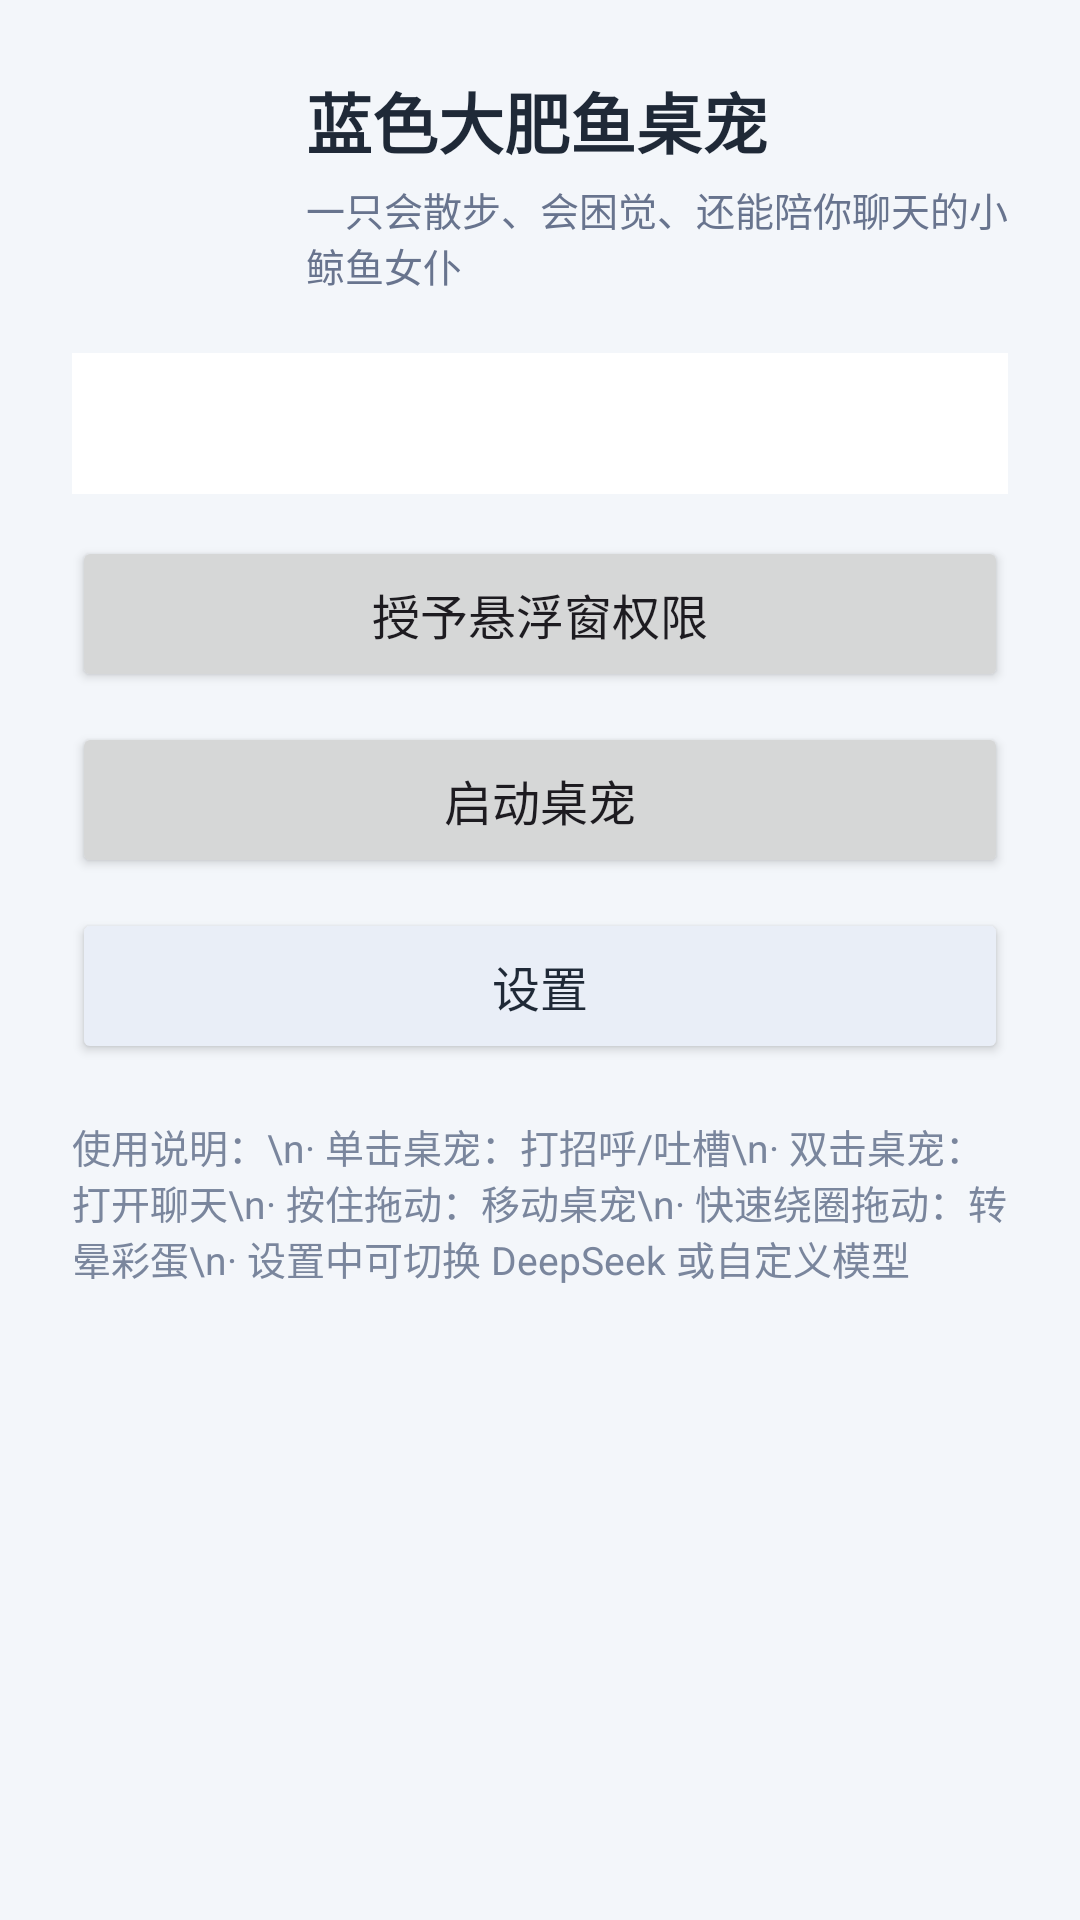

The Android layout XML behind this screen, and the referenced resources:
<!-- AndroidManifest.xml: application theme Theme.DeepFish -->
<!-- res/layout/activity_main.xml -->
<?xml version="1.0" encoding="utf-8"?>
<ScrollView xmlns:android="http://schemas.android.com/apk/res/android"
    android:layout_width="match_parent"
    android:layout_height="match_parent"
    android:background="@color/bg_main"
    android:fillViewport="true">

    <LinearLayout
        android:layout_width="match_parent"
        android:layout_height="wrap_content"
        android:orientation="vertical"
        android:padding="24dp">

        <LinearLayout
            android:layout_width="match_parent"
            android:layout_height="wrap_content"
            android:gravity="center_vertical"
            android:orientation="horizontal">

            <ImageView
                android:layout_width="64dp"
                android:layout_height="72dp"
                android:contentDescription="大肥鱼"
                android:src="@mipmap/ic_launcher" />

            <LinearLayout
                android:layout_width="0dp"
                android:layout_height="wrap_content"
                android:layout_marginStart="14dp"
                android:layout_weight="1"
                android:orientation="vertical">

                <TextView
                    android:layout_width="wrap_content"
                    android:layout_height="wrap_content"
                    android:text="@string/app_name"
                    android:textColor="@color/text_main"
                    android:textSize="22sp"
                    android:textStyle="bold" />

                <TextView
                    android:layout_width="wrap_content"
                    android:layout_height="wrap_content"
                    android:layout_marginTop="4dp"
                    android:text="一只会散步、会困觉、还能陪你聊天的小鲸鱼女仆"
                    android:textColor="#68748E"
                    android:textSize="13sp" />
            </LinearLayout>
        </LinearLayout>

        <TextView
            android:id="@+id/tv_status"
            android:layout_width="match_parent"
            android:layout_height="wrap_content"
            android:layout_marginTop="20dp"
            android:background="#FFFFFF"
            android:padding="14dp"
            android:textColor="@color/text_main"
            android:textSize="14sp" />

        <Button
            android:id="@+id/btn_grant"
            android:layout_width="match_parent"
            android:layout_height="52dp"
            android:layout_marginTop="14dp"
            android:text="@string/grant_overlay"
            android:textSize="16sp" />

        <Button
            android:id="@+id/btn_start"
            android:layout_width="match_parent"
            android:layout_height="52dp"
            android:layout_marginTop="10dp"
            android:text="@string/start_pet"
            android:textSize="16sp" />

        <Button
            android:id="@+id/btn_settings"
            android:layout_width="match_parent"
            android:layout_height="52dp"
            android:layout_marginTop="10dp"
            android:text="@string/settings"
            android:textSize="16sp"
            android:backgroundTint="#E9EEF7"
            android:textColor="@color/text_main" />

        <TextView
            android:layout_width="match_parent"
            android:layout_height="wrap_content"
            android:layout_marginTop="18dp"
            android:text="使用说明：\n· 单击桌宠：打招呼/吐槽\n· 双击桌宠：打开聊天\n· 按住拖动：移动桌宠\n· 快速绕圈拖动：转晕彩蛋\n· 设置中可切换 DeepSeek 或自定义模型"
            android:textColor="#7A869D"
            android:textSize="13sp" />
    </LinearLayout>
</ScrollView>
<!-- resources referenced by this layout -->
<resources>
  <color name="bg_main">#F3F6FA</color>
  <color name="text_main">#1F2937</color>
  <string name="app_name">蓝色大肥鱼桌宠</string>
  <string name="grant_overlay">授予悬浮窗权限</string>
  <string name="settings">设置</string>
  <string name="start_pet">启动桌宠</string>
  <style name="Theme.DeepFish" parent="Theme.Material3.Light.NoActionBar">
          <item name="colorPrimary">@color/fish_blue</item>
          <item name="android:statusBarColor">@color/bg_main</item>
      </style>
  <color name="fish_blue">#2E8BEF</color>
</resources>
